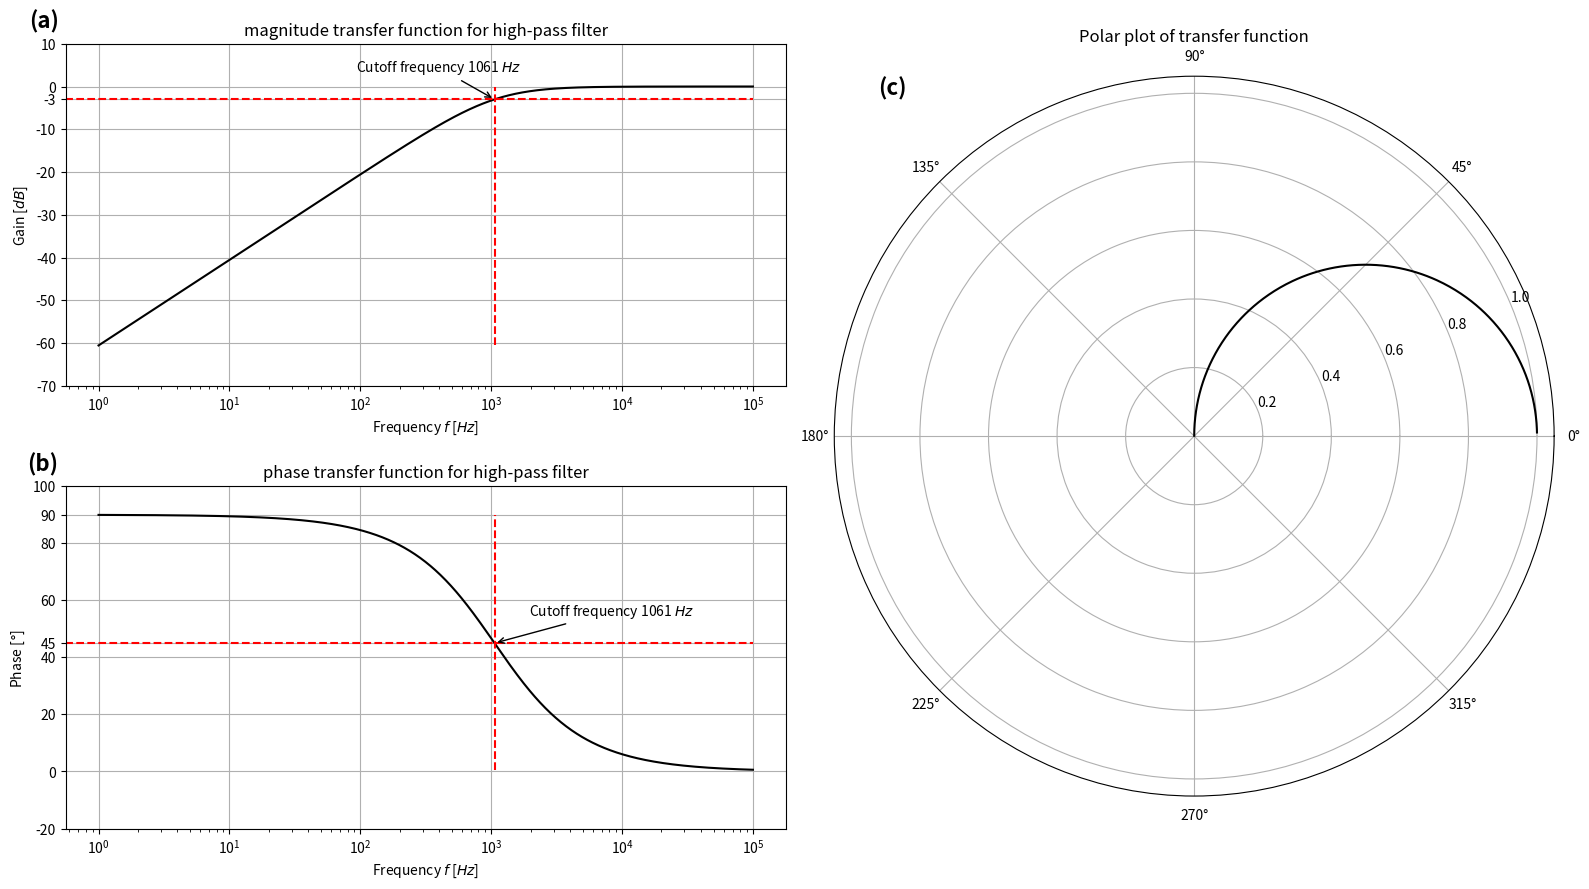

Source code (Python): (Note: this script raises an exception after producing the figure.)
import numpy as np
import matplotlib.pyplot as plt
import matplotlib.gridspec as gridspec



cap = 1.5e-9
res = 1e5

f = np.logspace(0, 5, 1000)
omega = f * 2 * np.pi

def transfer_function(omega, res, cap):
    iwrc = 1j * omega * res * cap
    return iwrc / (1 + iwrc)


def cutoff(res, cap):
    return 1 / (2 * np.pi * res * cap)


fig = plt.figure(dpi=300, layout='tight', figsize=(16, 9))

gs = gridspec.GridSpec(4, 2, figure=fig)
ax = fig.add_subplot(gs[:2, 0])


output_signal = transfer_function(omega, cap, res)

magnitude = 20*np.log10(np.abs(output_signal))

ax.semilogx(f, magnitude, c='k', label='transfer function')
ax.vlines(cutoff(res, cap), np.min(magnitude), 0, colors='r', linestyles='dashed',
          label='Cutoff frequency')
ax.hlines(-3, 0, np.max(f), colors='r', linestyles='dashed')
ax.annotate(f'Cutoff frequency {cutoff(res, cap):.0f} $Hz$',
            xy=(cutoff(res, cap), -3),
            xytext=(-100, 20),
            textcoords='offset points',
            arrowprops=dict(facecolor='black', arrowstyle='->'))

ax.set_yticks(np.append(ax.get_yticks(), -3))
ax.set_xlabel('Frequency $f$ [$Hz$]')
ax.set_ylabel('Gain [$dB$]')
ax.set_title('magnitude transfer function for high-pass filter')

ax.text(-0.01, 1.1, '(a)', transform=ax.transAxes, 
        fontsize=16, 
        fontweight='bold', 
        va='top', 
        ha='right')

ax.grid()

ax2 = fig.add_subplot(gs[2:, 0])

angle = np.angle(output_signal)
angle = np.rad2deg(angle)

ax2.semilogx(f, angle, c='k', label='transfer function')
ax2.vlines(cutoff(res, cap), np.min(angle), 90, 
           colors='r', 
           linestyles='dashed',
           label='Cutoff frequency')
ax2.hlines(45, 0, np.max(f), colors='r', linestyles='dashed')
ax2.annotate(f'Cutoff frequency {cutoff(res, cap):.0f} $Hz$',
            xy=(cutoff(res, cap), 45),
            xytext=(25, 20),
            textcoords='offset points',
            arrowprops=dict(facecolor='black', arrowstyle='->'))

ax2.set_yticks(np.append(ax2.get_yticks(), [90, 45]))
ax2.set_xlabel('Frequency $f$ [$Hz$]')
ax2.set_ylabel('Phase [$°$]')
ax2.set_title('phase transfer function for high-pass filter')
ax2.grid()

ax2.text(-0.01, 1.1, '(b)', transform=ax2.transAxes, 
         fontsize=16, 
         fontweight='bold', 
         va='top', 
         ha='right')

ax3 = fig.add_subplot(gs[:, 1], projection='polar')

ax3.plot(np.angle(output_signal), np.abs(output_signal), 
         c='k', 
         label='transfer function')

ax3.set_title('Polar plot of transfer function')

ax3.text(0.1, 1, '(c)', transform=ax3.transAxes,
         fontsize=16, 
         fontweight='bold', 
         va='top', 
         ha='right')

fig.savefig('PE1/session_4/figures/highpass.pdf')
